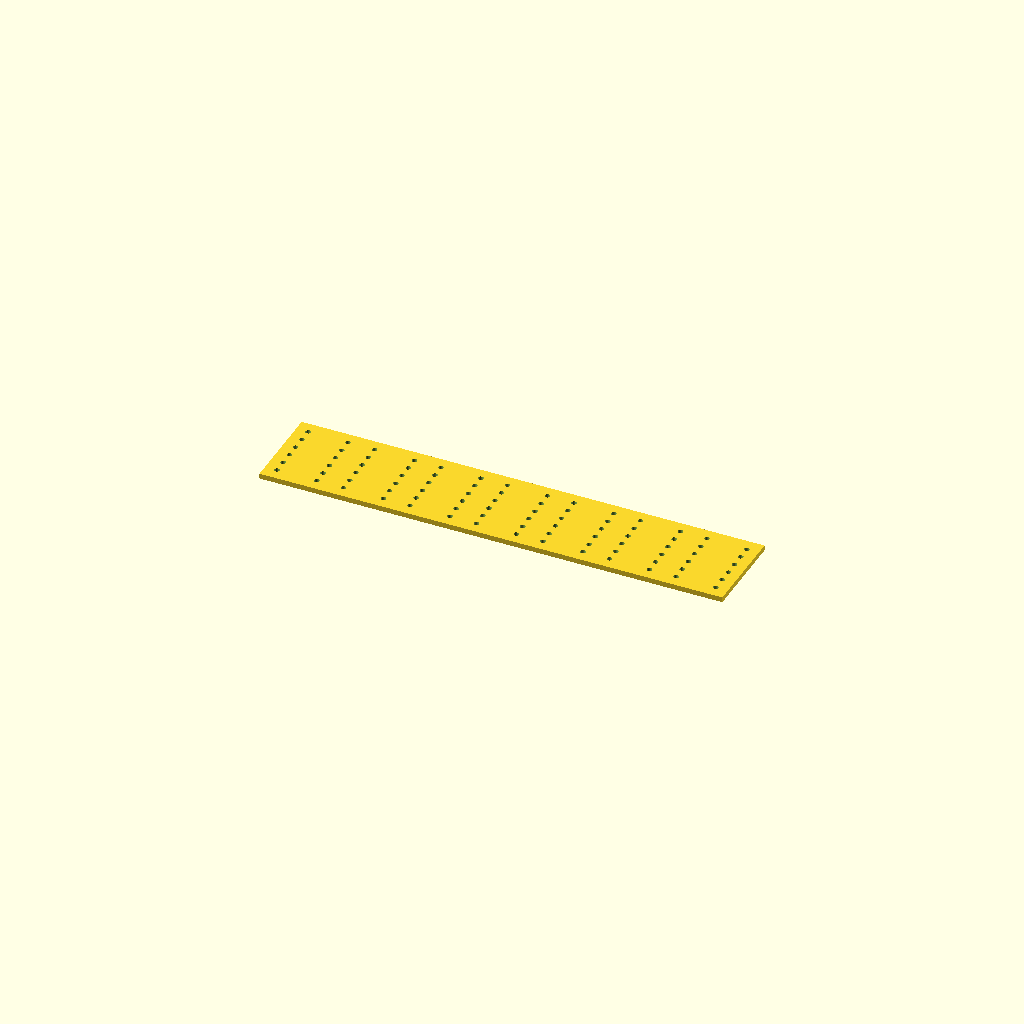
Cell 1: the model at its default parameters.
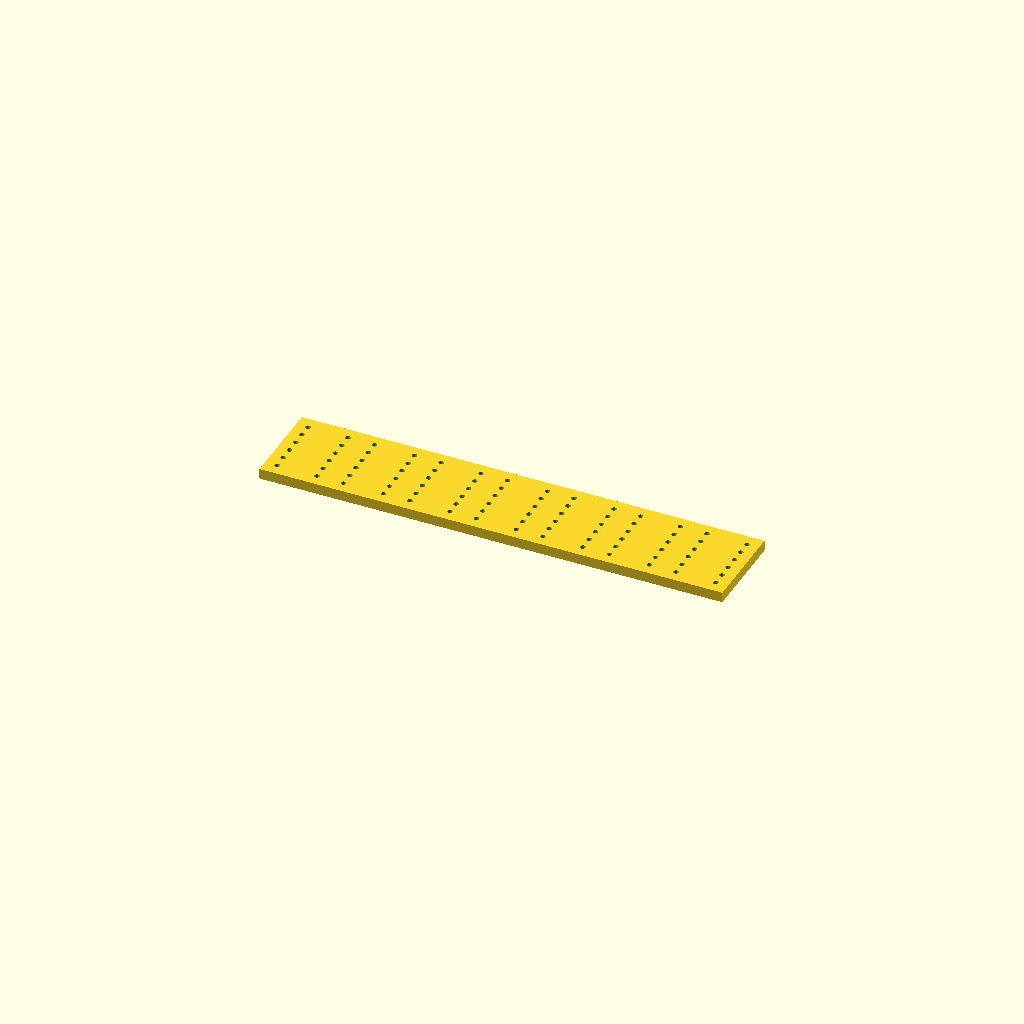
Cell 2: the same model with plate_thickness = 2.
One fixed orthographic camera (rotation 55°, 0°, 25°; colour scheme Cornfield) for every cell.
The OpenSCAD source (hardware/mechanical/pin-fit-plate.scad):
// House Rules test tool, NOT a manufacturing PCB or a fit guarantee.
// Millimetres. Print at 100% scale. The PCB's finished holes are 0.9 mm.
// Default 1.0 mm PRINT holes allow printer clearance and do not prove 0.9 fit.
part = "plate"; // plate, scale, both
print_hole_diameter = 1.0;
plate_thickness = 1.0;
$fn = 32;

assert(print_hole_diameter > 0 && print_hole_diameter < 2.0);
assert(plate_thickness > 0);

module pin_fit_plate() {
    difference() {
        cube([88.4,17.3,plate_thickness]);
        for (m=[0:6], side=[-1,1], row=[0:5])
            translate([6.1+12.7*m+side*3.81,
                       8.65-6.35+2.54*row,-0.1])
                cylinder(d=print_hole_diameter,h=plate_thickness+0.2);
    }
}

module external_scale_coupon() {
    // Separate 50.00 x 10.00 coupon checks slicer X and Y scaling with calipers.
    cube([50,10,plate_thickness]);
}

if (part == "scale") external_scale_coupon();
else if (part == "both") {
    pin_fit_plate();
    translate([19.2,22.3,0]) external_scale_coupon();
}
else pin_fit_plate();
Customizer parameters (derived from the source; name, type, default, range or options):
part: string, default "plate"
print_hole_diameter: number, default 1
plate_thickness: number, default 1
